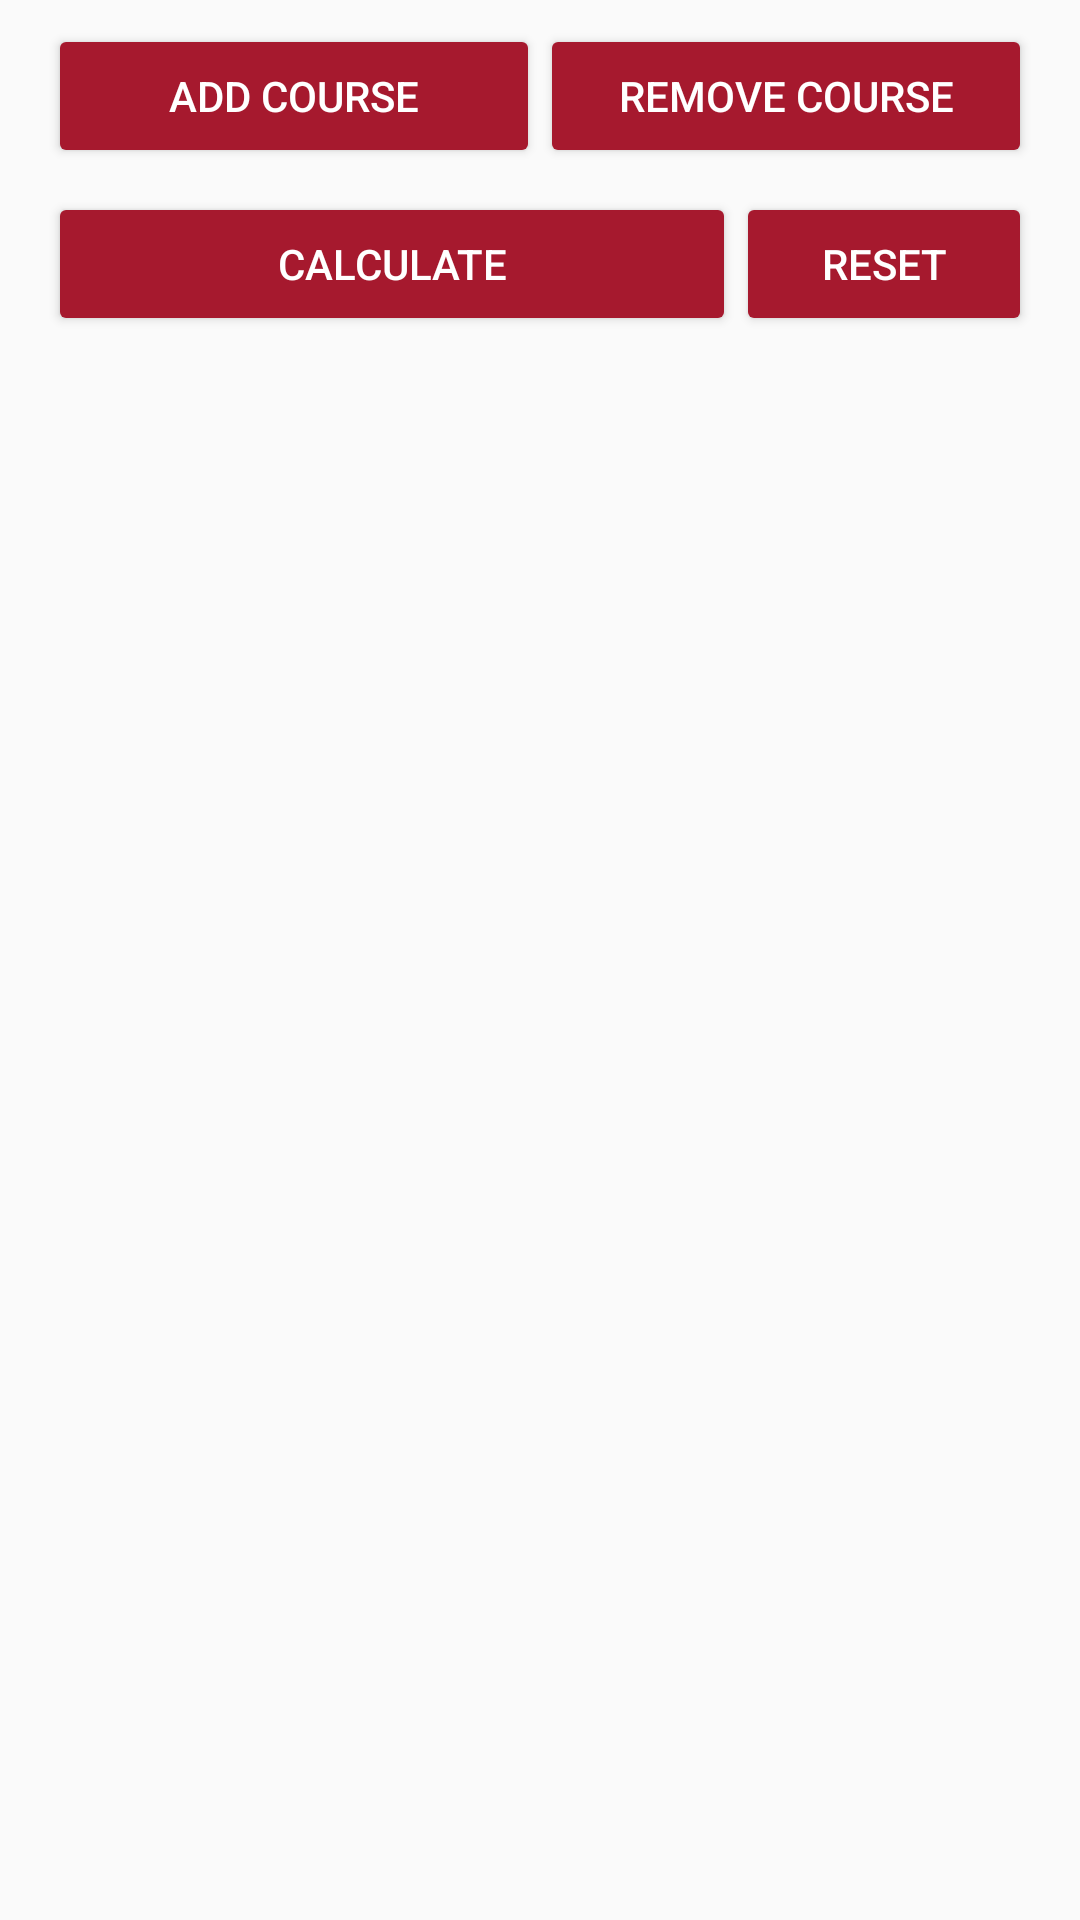

This screen was rendered from an Android layout file. Write that file and the resources it references.
<!-- AndroidManifest.xml: application theme AppTheme -->
<!-- res/layout/course_item_footer.xml -->
<?xml version="1.0" encoding="utf-8"?>
<LinearLayout xmlns:android="http://schemas.android.com/apk/res/android"
              android:layout_width="match_parent"
              android:layout_height="wrap_content"
              android:orientation="vertical">

    <LinearLayout
        android:layout_width="match_parent"
        android:layout_height="wrap_content"
        android:orientation="horizontal"
        android:paddingBottom="8dp"
        android:paddingLeft="16dp"
        android:paddingRight="16dp"
        android:paddingTop="8dp">

        <Button
            android:id="@+id/add_course_button"
            android:layout_width="0dp"
            android:layout_height="wrap_content"
            android:layout_weight="1"
            android:text="@string/addCourse"
            android:textColor="#FFFFFF"/>

        <Button
            android:id="@+id/remove_course_button"
            android:layout_width="0dp"
            android:layout_height="wrap_content"
            android:layout_weight="1"
            android:text="@string/removeCourse"
            android:textColor="#FFFFFF"/>

    </LinearLayout>

    <LinearLayout
        android:layout_width="match_parent"
        android:layout_height="wrap_content"
        android:orientation="horizontal"
        android:paddingBottom="16dp"
        android:paddingLeft="16dp"
        android:paddingRight="16dp">

        <Button
            android:id="@+id/calculate_button"
            android:layout_width="0dp"
            android:layout_height="wrap_content"
            android:layout_weight="7"
            android:text="@string/calculate"
            android:textColor="#FFFFFF"/>

        <Button
            android:id="@+id/reset_button"
            android:layout_width="0dp"
            android:layout_height="wrap_content"
            android:layout_weight="3"
            android:text="@string/reset"
            android:textColor="#FFFFFF"/>

    </LinearLayout>

</LinearLayout>
<!-- resources referenced by this layout -->
<resources>
  <string name="addCourse">Add Course</string>
  <string name="calculate">Calculate</string>
  <string name="removeCourse">Remove Course</string>
  <string name="reset">Reset</string>
  <style name="AppTheme" parent="Theme.AppCompat.Light.DarkActionBar">
          
          <item name="colorPrimary">@color/colorPrimary</item>
          <item name="colorPrimaryDark">@color/colorPrimaryDark</item>
          <item name="actionBarStyle">@style/SFUGpaCalculatorAppBarStyle</item>
          <item name="colorAccent">@color/colorPrimary</item>
          <item name="colorButtonNormal">@color/colorPrimary</item>
      </style>
  <color name="colorPrimary">#A6192E</color>
  <color name="colorPrimaryDark">#730000</color>
  <style name="SFUGpaCalculatorAppBarStyle" parent="style/Widget.AppCompat.Light.ActionBar.Solid.Inverse">
          <item name="elevation">0dp</item>
      </style>
</resources>
